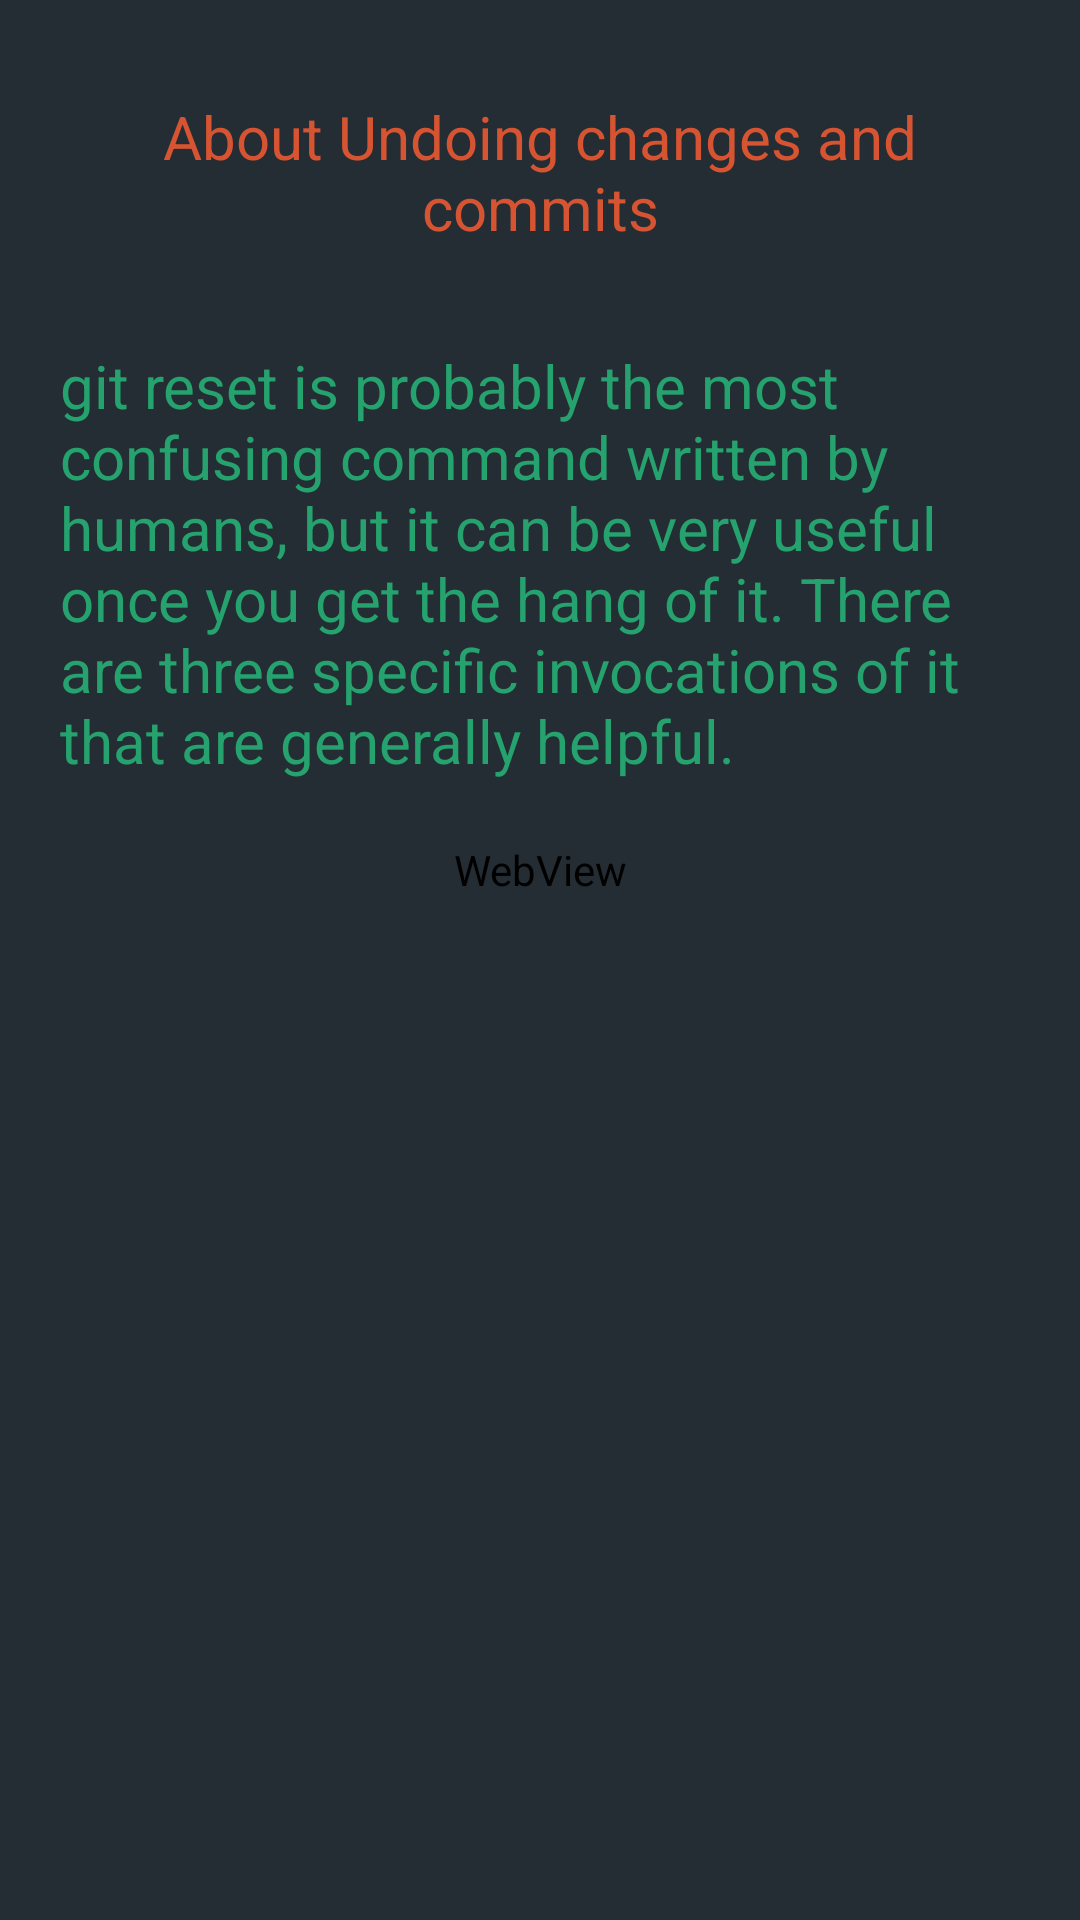

Reconstruct the res/layout file that produces this screen, plus the resources it refers to.
<!-- AndroidManifest.xml: application theme AppTheme -->
<!-- res/layout/undo.xml -->
<?xml version="1.0" encoding="utf-8"?>
<RelativeLayout xmlns:android="http://schemas.android.com/apk/res/android"
    android:layout_width="match_parent"
    android:layout_height="match_parent"
    android:background="#272d33"
    android:gravity="top" >
    
  

 <ScrollView
     android:layout_width="fill_parent"
     android:layout_height="fill_parent"
     android:layout_alignParentLeft="true"
     android:layout_alignParentTop="true"
     android:clipToPadding="false" 
      >

     <LinearLayout
         android:layout_width="fill_parent"
         android:layout_height="match_parent"
         android:layout_margin="20dp"
         android:orientation="vertical" >

         <TextView
             android:id="@+id/textView1"
             android:layout_width="match_parent"
             android:layout_height="75dp"
             android:layout_marginBottom="20dp"
             android:gravity="center"
             android:text="About Undoing changes and commits"
             android:textColor="#d65431"
             android:textSize="20sp" />

         <TextView
             android:id="@+id/textView2"
             android:layout_width="match_parent"
             android:layout_height="wrap_content"
             android:layout_marginBottom="20dp"
             android:text="@string/undo"
             android:textColor="#25a26e"
             android:textSize="20sp" />

         
         
          
           <WebView
        android:id="@+id/undo"
        android:layout_width="match_parent"
        android:layout_height="match_parent"
        android:layout_marginBottom="20dp" />
           
            
           
           
            
           
           

        
     </LinearLayout>
 </ScrollView>

</RelativeLayout>
<!-- resources referenced by this layout -->
<resources>
  <string name="undo">git reset is probably the most confusing command written by humans, but it can be very useful once you get the hang of it. There are three specific invocations of it that are generally helpful. </string>
  <style name="AppTheme" parent="AppBaseTheme">
          
          
          
      </style>
  <style name="AppBaseTheme" parent="Theme.AppCompat.Light">
           <item name="android:background">#ff232d33</item> 
          
      </style>
</resources>
